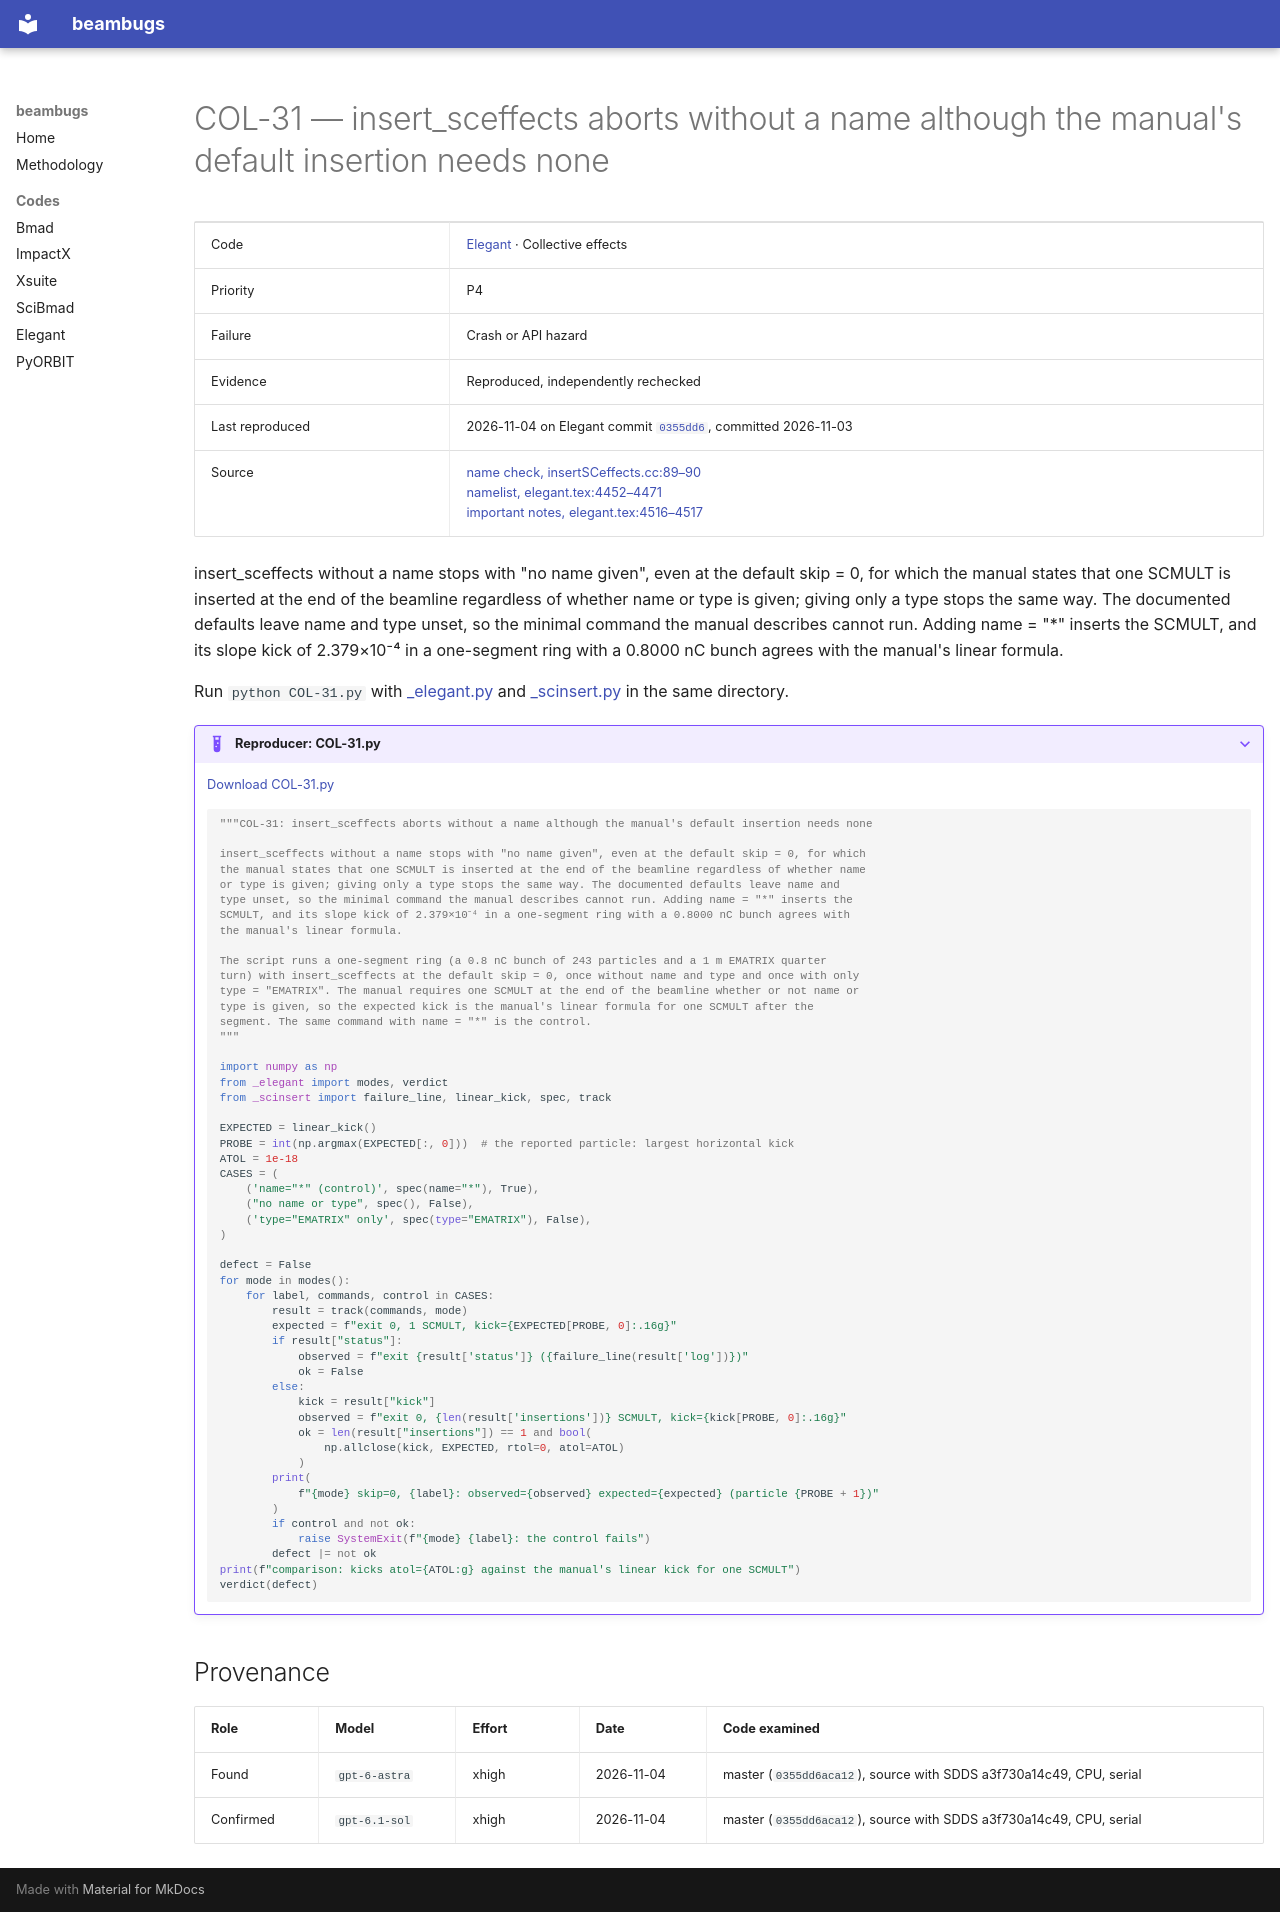

repository: nikitakuklev/beambugs · page: elegant/COL-31/index.html · generator: mkdocs

---
title: "COL-31: insert_sceffects aborts without a name although the manual's default insertion needs none"
hide:
  - toc
---

# COL-31 — insert_sceffects aborts without a name although the manual's default insertion needs none

| | |
|---|---|
| Code | [Elegant](../index.md) · Collective effects |
| Priority | P4 |
| Failure | Crash or API hazard |
| Evidence | Reproduced, independently rechecked |
| Last reproduced | 2026-11-04 on Elegant commit [`0355dd6`](https://github.com/rtsoliday/elegant/commit/0355dd6aca12), committed 2026-11-03 |
| Source | [name check, insertSCeffects.cc:89–90](https://github.com/rtsoliday/elegant/blob/0355dd6aca12c861971fbf8f3ae78a0ded991734/src/insertSCeffects.cc#L89-L90)<br>[namelist, elegant.tex:4452–4471](https://github.com/rtsoliday/elegant/blob/0355dd6aca12c861971fbf8f3ae78a0ded991734/doc/elegant.tex#L4452-L4471)<br>[important notes, elegant.tex:4516–4517](https://github.com/rtsoliday/elegant/blob/0355dd6aca12c861971fbf8f3ae78a0ded991734/doc/elegant.tex#L4516-L4517) |

insert_sceffects without a name stops with "no name given", even at the default skip = 0, for which the manual states that one SCMULT is inserted at the end of the beamline regardless of whether name or type is given; giving only a type stops the same way. The documented defaults leave name and type unset, so the minimal command the manual describes cannot run. Adding name = "*" inserts the SCMULT, and its slope kick of 2.379×10⁻⁴ in a one-segment ring with a 0.8000 nC bunch agrees with the manual's linear formula.

Run `python COL-31.py` with [_elegant.py](../helpers/_elegant.py) and [_scinsert.py](../helpers/_scinsert.py) in the same directory.

??? example "Reproducer: COL-31.py"

    [Download COL-31.py](COL-31.py)

    ```python
    """COL-31: insert_sceffects aborts without a name although the manual's default insertion needs none

    insert_sceffects without a name stops with "no name given", even at the default skip = 0, for which
    the manual states that one SCMULT is inserted at the end of the beamline regardless of whether name
    or type is given; giving only a type stops the same way. The documented defaults leave name and
    type unset, so the minimal command the manual describes cannot run. Adding name = "*" inserts the
    SCMULT, and its slope kick of 2.379×10⁻⁴ in a one-segment ring with a 0.8000 nC bunch agrees with
    the manual's linear formula.

    The script runs a one-segment ring (a 0.8 nC bunch of 243 particles and a 1 m EMATRIX quarter
    turn) with insert_sceffects at the default skip = 0, once without name and type and once with only
    type = "EMATRIX". The manual requires one SCMULT at the end of the beamline whether or not name or
    type is given, so the expected kick is the manual's linear formula for one SCMULT after the
    segment. The same command with name = "*" is the control.
    """

    import numpy as np
    from _elegant import modes, verdict
    from _scinsert import failure_line, linear_kick, spec, track

    EXPECTED = linear_kick()
    PROBE = int(np.argmax(EXPECTED[:, 0]))  # the reported particle: largest horizontal kick
    ATOL = 1e-18
    CASES = (
        ('name="*" (control)', spec(name="*"), True),
        ("no name or type", spec(), False),
        ('type="EMATRIX" only', spec(type="EMATRIX"), False),
    )

    defect = False
    for mode in modes():
        for label, commands, control in CASES:
            result = track(commands, mode)
            expected = f"exit 0, 1 SCMULT, kick={EXPECTED[PROBE, 0]:.16g}"
            if result["status"]:
                observed = f"exit {result['status']} ({failure_line(result['log'])})"
                ok = False
            else:
                kick = result["kick"]
                observed = f"exit 0, {len(result['insertions'])} SCMULT, kick={kick[PROBE, 0]:.16g}"
                ok = len(result["insertions"]) == 1 and bool(
                    np.allclose(kick, EXPECTED, rtol=0, atol=ATOL)
                )
            print(
                f"{mode} skip=0, {label}: observed={observed} expected={expected} (particle {PROBE + 1})"
            )
            if control and not ok:
                raise SystemExit(f"{mode} {label}: the control fails")
            defect |= not ok
    print(f"comparison: kicks atol={ATOL:g} against the manual's linear kick for one SCMULT")
    verdict(defect)

    ```

## Provenance

| Role | Model | Effort | Date | Code examined |
|---|---|---|---|---|
| Found | <span class="bb-nowrap">`gpt-6-astra`</span> | xhigh | <span class="bb-nowrap">2026-11-04</span> | master (`0355dd6aca12`), source with SDDS a3f730a14c49, CPU, serial |
| Confirmed | <span class="bb-nowrap">`gpt-6.1-sol`</span> | xhigh | <span class="bb-nowrap">2026-11-04</span> | master (`0355dd6aca12`), source with SDDS a3f730a14c49, CPU, serial |
